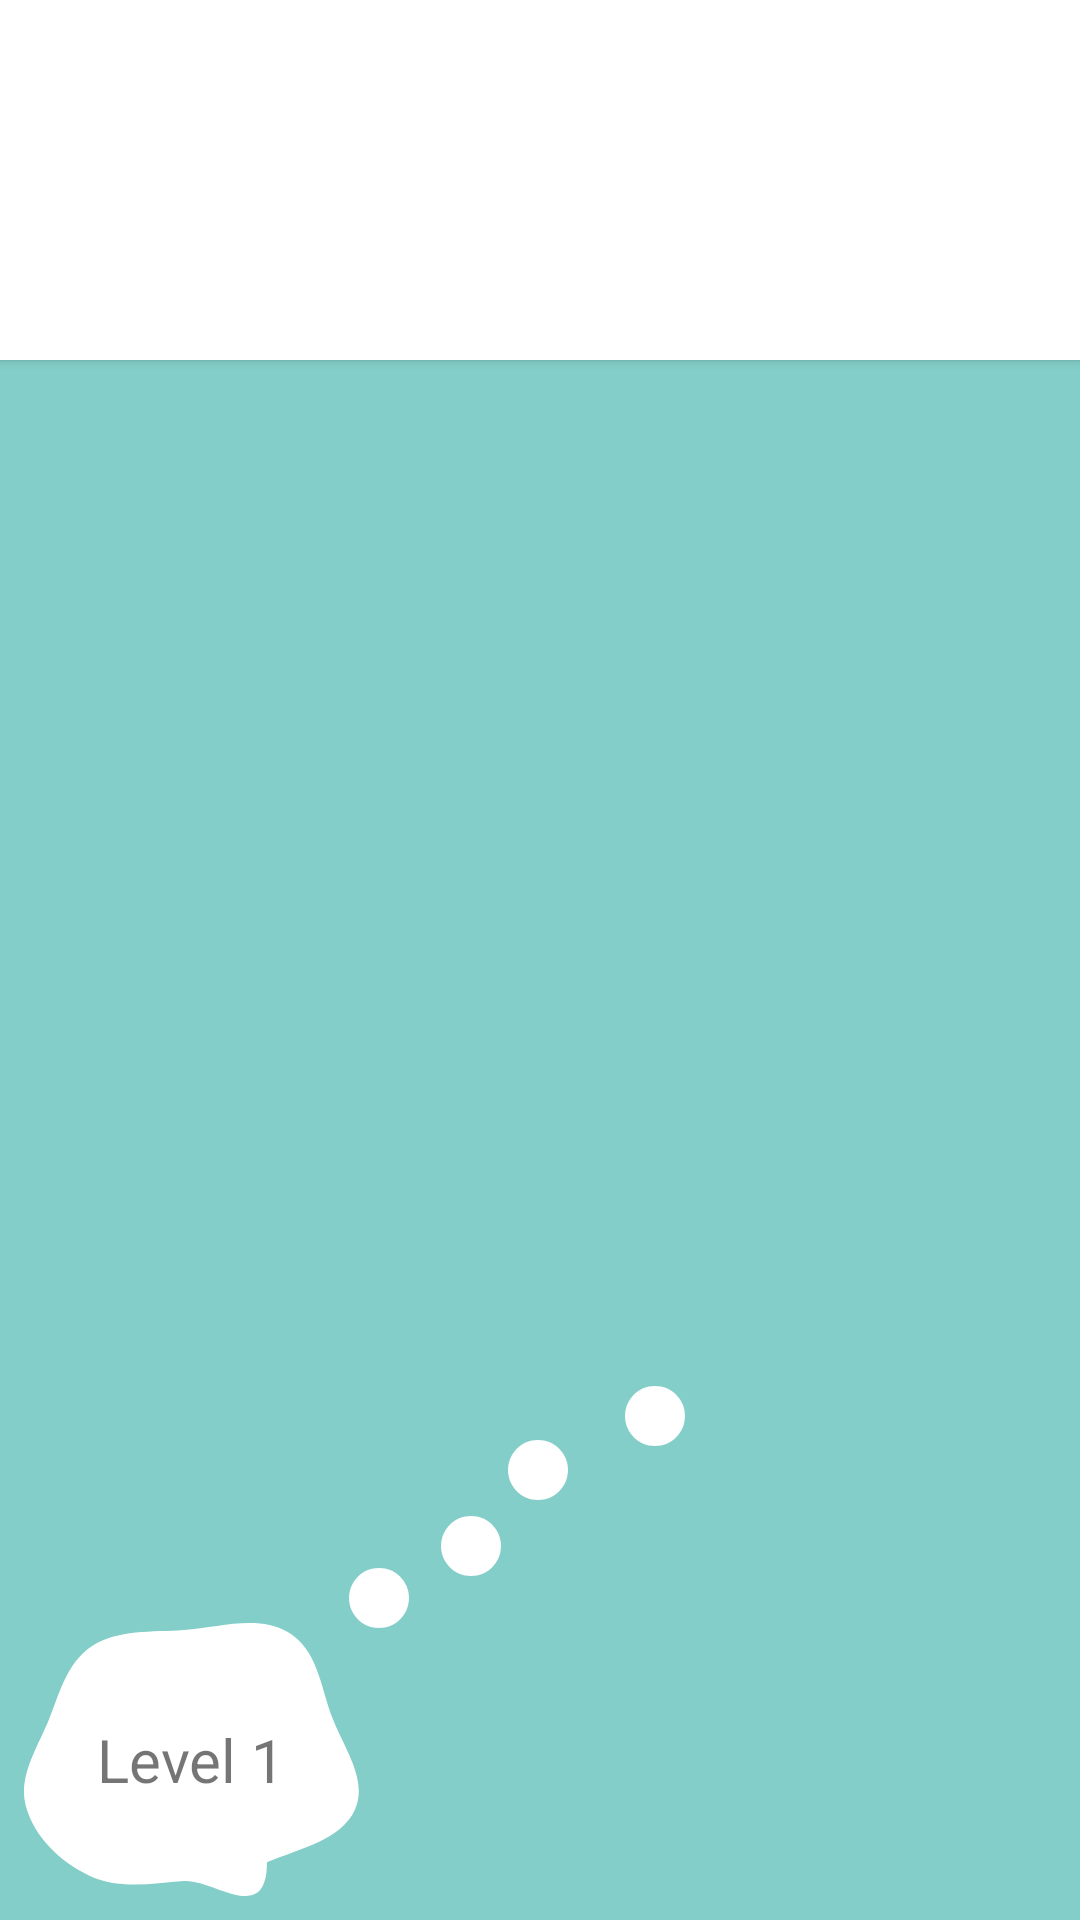

The Android layout XML behind this screen, and the referenced resources:
<!-- AndroidManifest.xml: application theme Theme.Prototype -->
<!-- res/layout/activity_food.xml -->
<?xml version="1.0" encoding="utf-8"?>
<androidx.constraintlayout.widget.ConstraintLayout xmlns:android="http://schemas.android.com/apk/res/android"
    xmlns:app="http://schemas.android.com/apk/res-auto"
    xmlns:tools="http://schemas.android.com/tools"
    android:layout_width="match_parent"
    android:layout_height="match_parent"
    tools:context=".FoodActivity"
    android:background="#83CEC8">

    <RelativeLayout
        android:id="@+id/relativeLayout"
        android:layout_width="match_parent"
        android:layout_height="120dp"
        android:background="@color/white"
        android:elevation="2dp">

    </RelativeLayout>

    <RelativeLayout
        android:id="@+id/vector"
        android:layout_width="112dp"
        android:layout_height="91dp"
        android:layout_alignParentLeft="true"
        android:layout_alignParentTop="true"
        android:backgroundTint="@color/white"
        android:layout_margin="8dp"
        android:background="@drawable/ic_lesson_vector"
        app:layout_constraintBottom_toBottomOf="parent"
        app:layout_constraintStart_toStartOf="parent">
        <TextView
            android:layout_width="wrap_content"
            android:layout_height="wrap_content"
            android:text="Level 1"
            android:layout_centerInParent="true"
            android:textSize="20dp"/>
    </RelativeLayout>

    <View
        android:layout_width="20dp"
        android:layout_height="20dp"
        android:layout_alignParentBottom="true"
        android:background="@drawable/circle"
        app:layout_constraintBottom_toBottomOf="parent"
        app:layout_constraintEnd_toEndOf="parent"
        app:layout_constraintHorizontal_bias="0.342"
        app:layout_constraintStart_toStartOf="parent"
        app:layout_constraintTop_toTopOf="parent"
        app:layout_constraintVertical_bias="0.843" />

    <View
        android:id="@+id/view"
        android:layout_width="20dp"
        android:layout_height="20dp"
        android:layout_alignParentBottom="true"
        android:background="@drawable/circle"
        app:layout_constraintBottom_toBottomOf="parent"
        app:layout_constraintEnd_toEndOf="parent"
        app:layout_constraintHorizontal_bias="0.432"
        app:layout_constraintStart_toStartOf="parent"
        app:layout_constraintTop_toTopOf="parent"
        app:layout_constraintVertical_bias="0.815" />

    <View
        android:id="@+id/view2"
        android:layout_width="20dp"
        android:layout_height="20dp"
        android:layout_alignParentBottom="true"
        android:background="@drawable/circle"
        app:layout_constraintBottom_toBottomOf="parent"
        app:layout_constraintEnd_toEndOf="parent"
        app:layout_constraintHorizontal_bias="0.498"
        app:layout_constraintStart_toStartOf="parent"
        app:layout_constraintTop_toTopOf="parent"
        app:layout_constraintVertical_bias="0.774" />

    <View
        android:id="@+id/view3"
        android:layout_width="20dp"
        android:layout_height="20dp"
        android:layout_alignParentBottom="true"
        android:background="@drawable/circle"
        app:layout_constraintBottom_toBottomOf="parent"
        app:layout_constraintEnd_toEndOf="parent"
        app:layout_constraintHorizontal_bias="0.613"
        app:layout_constraintStart_toStartOf="parent"
        app:layout_constraintTop_toTopOf="parent"
        app:layout_constraintVertical_bias="0.745" />


</androidx.constraintlayout.widget.ConstraintLayout>
<!-- resources referenced by this layout -->
<resources>
  <color name="white">#FFFFFFFF</color>
  <!-- drawable circle (drawable) -->
  <?xml version="1.0" encoding="utf-8"?>
  <vector
      xmlns:android="http://schemas.android.com/apk/res/android"
      xmlns:aapt="http://schemas.android.com/aapt"
      android:width="29dp"
      android:height="29dp"
      android:viewportWidth="29"
      android:viewportHeight="29"
      >
  
      <group>
  
          <clip-path
              android:pathData="M29 14.5C29 22.5081 22.5081 29 14.5 29C6.49187 29 0 22.5081 0 14.5C0 6.49187 6.49187 0 14.5 0C22.5081 0 29 6.49187 29 14.5Z"
              />
  
          <path
              android:pathData="M0 0V29H29V0"
              android:fillColor="#FFFFFF"
              />
  
      </group>
  
  </vector>
  <!-- drawable ic_lesson_vector (drawable) -->
  <vector xmlns:android="http://schemas.android.com/apk/res/android"
      android:width="104dp"
      android:height="91dp"
      android:viewportWidth="104"
      android:viewportHeight="91">
    <path
        android:pathData="M49.523,2.315C60.47,1.457 72.474,-2.81 81.658,2.999C90.91,8.851 91.805,21.192 95.348,31.302C98.942,41.558 106.594,52.194 102.418,62.243C98.259,72.252 85.342,75.214 75.208,79.766C75.208,101.189 58.539,85.248 49.523,85.999C39.591,86.826 29.212,88.827 20.401,84.329C10.956,79.508 3.043,71.035 0.565,61.009C-1.841,51.276 3.999,41.908 7.595,32.523C11.025,23.573 13.047,13.468 20.972,7.758C28.94,2.018 39.611,3.092 49.523,2.315Z"
        android:fillColor="#D9D9D9"
        android:fillType="evenOdd"/>
  </vector>
  <style name="Theme.Prototype" parent="Theme.MaterialComponents.DayNight.NoActionBar">
          
          <item name="colorPrimary">@color/purple_500</item>
          <item name="colorPrimaryVariant">@color/purple_700</item>
          <item name="colorOnPrimary">@color/white</item>
          
          <item name="colorSecondary">@color/teal_200</item>
          <item name="colorSecondaryVariant">@color/teal_700</item>
          <item name="colorOnSecondary">@color/black</item>
          
          <item name="android:statusBarColor" tools:targetApi="l">?attr/colorPrimaryVariant</item>
          
      </style>
  <color name="purple_500">#FF6200EE</color>
  <color name="purple_700">#FF3700B3</color>
  <color name="teal_200">#FF03DAC5</color>
  <color name="teal_700">#FF018786</color>
  <color name="black">#FF000000</color>
</resources>
